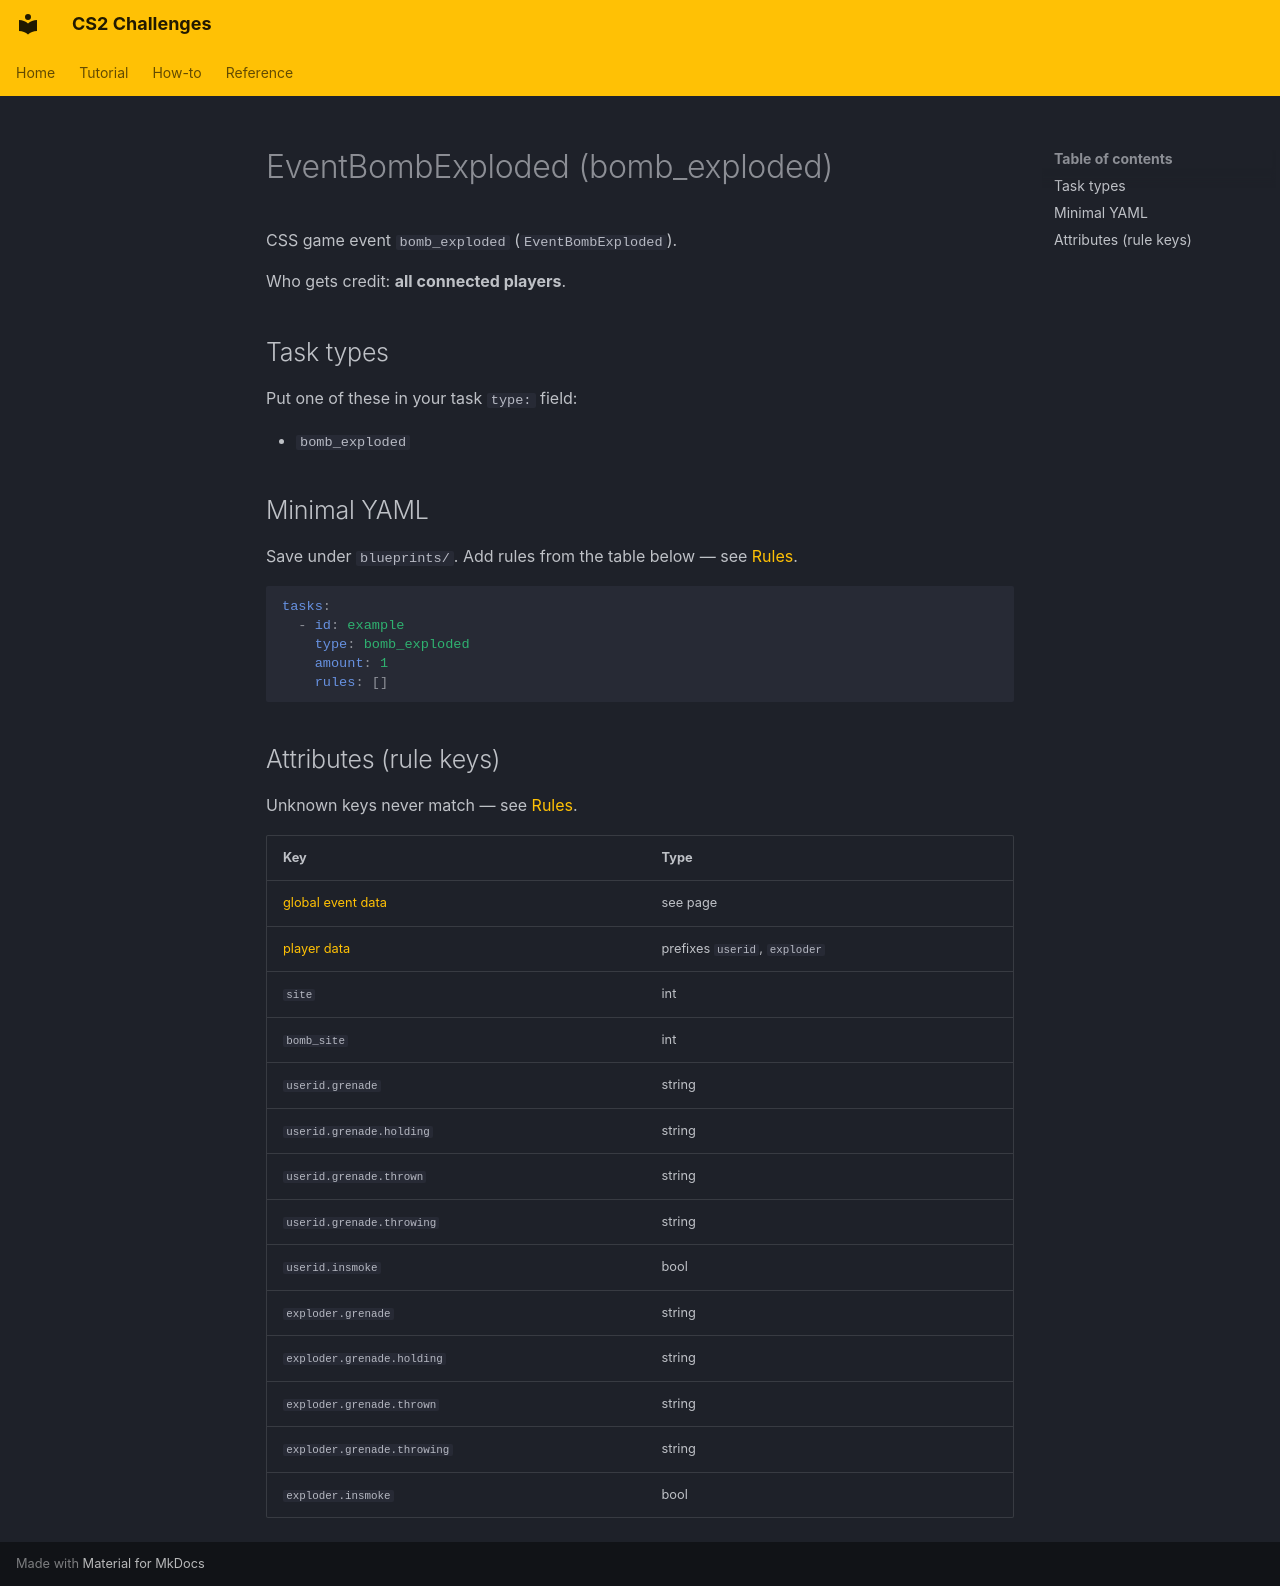

repository: Kandru/cs2-challenges · page: reference/events/EventBombExploded/index.html · generator: mkdocs

# EventBombExploded (bomb_exploded)

CSS game event `bomb_exploded` (`EventBombExploded`).

Who gets credit: **all connected players**.

## Task types

Put one of these in your task `type:` field:

- `bomb_exploded`

## Minimal YAML

Save under `blueprints/`. Add rules from the table below — see [Rules](../rules.md).

```yaml
tasks:
  - id: example
    type: bomb_exploded
    amount: 1
    rules: []
```

## Attributes (rule keys)

Unknown keys never match — see [Rules](../rules.md).

| Key | Type |
|-----|------|
| [global event data](../../rules/GlobalEventData.md) | see page |
| [player data](../../rules/GlobalPlayerData.md) | prefixes `userid`, `exploder` |
| `site` | int |
| `bomb_site` | int |
| `userid.grenade` | string |
| `userid.grenade.holding` | string |
| `userid.grenade.thrown` | string |
| `userid.grenade.throwing` | string |
| `userid.insmoke` | bool |
| `exploder.grenade` | string |
| `exploder.grenade.holding` | string |
| `exploder.grenade.thrown` | string |
| `exploder.grenade.throwing` | string |
| `exploder.insmoke` | bool |
